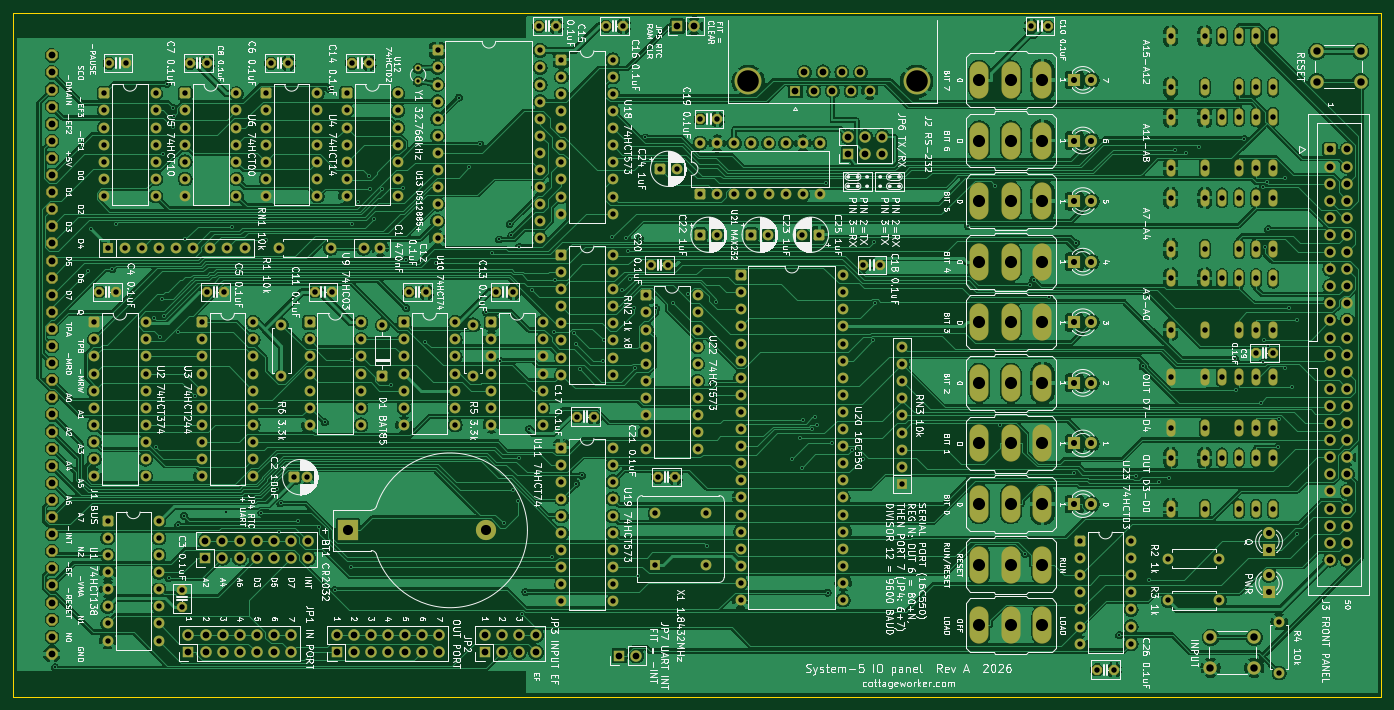
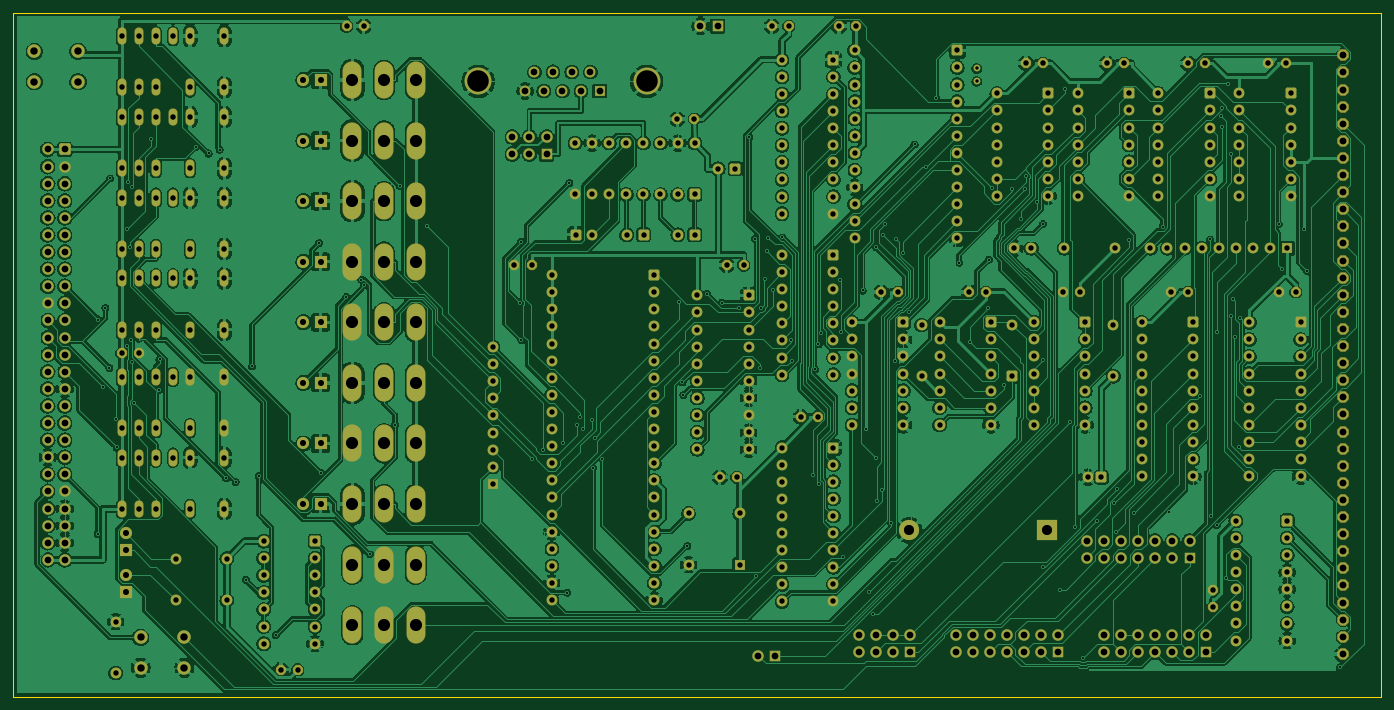
Circuit board: 9 layer files. Board 203.2 x 101.6 mm.
- bottom_copper: io-panel-rev-a-B_Cu.gbr (695872 bytes)
- bottom_mask: io-panel-rev-a-B_Mask.gbr (22361 bytes)
- bottom_silk: io-panel-rev-a-B_Silkscreen.gbr (460 bytes)
- outline: io-panel-rev-a-Edge_Cuts.gbr (613 bytes)
- top_copper: io-panel-rev-a-F_Cu.gbr (624210 bytes)
- top_mask: io-panel-rev-a-F_Mask.gbr (22361 bytes)
- top_silk: io-panel-rev-a-F_Silkscreen.gbr (478547 bytes)
- drill: io-panel-rev-a-NPTH.drl (264 bytes)
- drill: io-panel-rev-a-PTH.drl (12989 bytes)

=== bottom_copper: io-panel-rev-a-B_Cu.gbr (695872 bytes, source omitted) ===
=== bottom_mask: io-panel-rev-a-B_Mask.gbr (22361 bytes, source omitted) ===
=== bottom_silk: io-panel-rev-a-B_Silkscreen.gbr ===
%TF.GenerationSoftware,KiCad,Pcbnew,10.0.6*%
%TF.CreationDate,2026-11-26T13:47:52+01:00*%
%TF.ProjectId,io-panel-rev-a,696f2d70-616e-4656-9c2d-7265762d612e,rev?*%
%TF.SameCoordinates,Original*%
%TF.FileFunction,Legend,Bot*%
%TF.FilePolarity,Positive*%
%FSLAX46Y46*%
G04 Gerber Fmt 4.6, Leading zero omitted, Abs format (unit mm)*
G04 Created by KiCad (PCBNEW 10.0.6) date 2026-11-26 13:47:52*
%MOMM*%
%LPD*%
G01*
G04 APERTURE LIST*
G04 APERTURE END LIST*
M02*

=== outline: io-panel-rev-a-Edge_Cuts.gbr ===
%TF.GenerationSoftware,KiCad,Pcbnew,10.0.6*%
%TF.CreationDate,2026-11-26T13:47:52+01:00*%
%TF.ProjectId,io-panel-rev-a,696f2d70-616e-4656-9c2d-7265762d612e,rev?*%
%TF.SameCoordinates,Original*%
%TF.FileFunction,Profile,NP*%
%FSLAX46Y46*%
G04 Gerber Fmt 4.6, Leading zero omitted, Abs format (unit mm)*
G04 Created by KiCad (PCBNEW 10.0.6) date 2026-11-26 13:47:52*
%MOMM*%
%LPD*%
G01*
G04 APERTURE LIST*
%TA.AperFunction,Profile*%
%ADD10C,0.100000*%
%TD*%
G04 APERTURE END LIST*
D10*
X10000000Y-10000000D02*
X213200000Y-10000000D01*
X213200000Y-111600000D01*
X10000000Y-111600000D01*
X10000000Y-10000000D01*
M02*

=== top_copper: io-panel-rev-a-F_Cu.gbr (624210 bytes, source omitted) ===
=== top_mask: io-panel-rev-a-F_Mask.gbr (22361 bytes, source omitted) ===
=== top_silk: io-panel-rev-a-F_Silkscreen.gbr (478547 bytes, source omitted) ===
=== drill: io-panel-rev-a-NPTH.drl ===
M48
; DRILL file KiCad 10.0.6 date 2026-11-26T13:47:52
; FORMAT={-:-/ absolute / metric / decimal}
; #@! TF.CreationDate,2026-11-26T13:47:52+01:00
; #@! TF.GenerationSoftware,Kicad,Pcbnew,10.0.6
; #@! TF.FileFunction,NonPlated,1,2,NPTH
FMAT,2
METRIC
%
G90
G05
M30

=== drill: io-panel-rev-a-PTH.drl (12989 bytes, source omitted) ===
